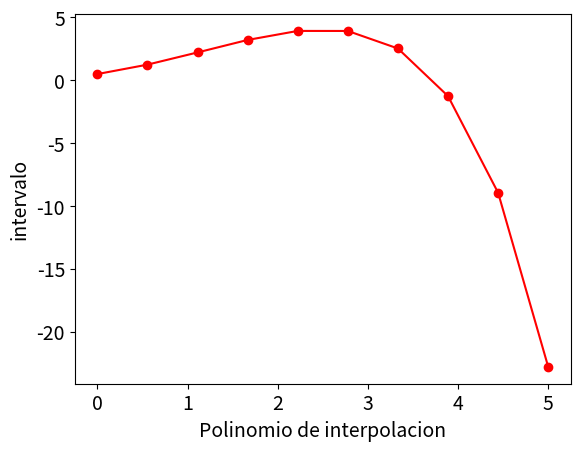

This figure's Python source:
from sympy import sympify, Symbol, lambdify, Abs
from numpy import linspace
import numpy as np
import sympy as sp 
from sympy import *
import matplotlib.pyplot as plt

# Funcion que realiza el metodo de Diferencias Divididas de Newton
# puntos:una matriz mx2 donde la column 1 son los valores de x 
# Y la columna 2 son los valores de y
def dd_newton(xk, yk):
    xk = np.matrix(xk) # Creo una matriz a partir de los valores de xk
    yk = np.matrix(yk) # Creo una matriz a partir de los valores de yk
    [m1, m2] = xk.shape # Determino el tamano de la matriz
    [n1,n2] = yk.shape
    if m1 != n1: # Comprueba las lista de pares ordenados
        raise ValueError('No son pares ordenados')
    x = sp.Symbol('x')
    puntos = np.append(xk,yk,axis=1)
    poli_inter = puntos[0,1] # Se almacena la primera diferencia dividida
    v = 1
    iter = n1-1
    for i in range(1,n1):
        v = v*(x- puntos[i-1,0]) # Se calcula la variable que sera multiplicado por las diferencias
        nuev2 = np.zeros(1) # Se almacenara los multiplicadores d/b
        for j in range(0,iter):
            d = yk[j+1]- yk[j] # Se calcula el dividendo 
            b = xk[j+i] - xk[j]
            nuev2 = np.append(nuev2,d/b)
        iter = iter - 1
        poli_inter = poli_inter + nuev2[1]*v
        yk = nuev2
    poli_inter = expand(poli_inter)
    return poli_inter
# Funcion que realiza el metodo de euler
# f : funcion a evaluar, intervalo: Valor del rango donde se evaluara el metodo
# h : funcion de h ya calculada, y0: valor incial de y 
# La salida es Pares: Pares x y, poli: polinomio de interpolacion es tipo symboli
def euler(f, intervalo, h,y0):
    x = Symbol('x') #Inicializa x como la variable de la funcion a ingresar
    f = sympify(f) #Se traduce la funcion tipo string a una aritmetica
    a = intervalo[0] # determino a
    b = intervalo[1] # determino b
    nump = (b-a)/h # Determino el numero de puntos
    xv = linspace(a,b,int(nump)) # crear un vector column con u valor inicial a y un vector final b cada h espacios
    yv = [y0] # creo el vector de y con el valor inical
    for n in range(0,int(nump)-1): 
            y = yv[n] +h*f.subs(x,xv[n]) # determino el calculo de yk+1 y  evaluo x en la funcion
            y = y.subs('y', yv[n])  # evaluo y en la funciono
            yv.append(y); # concateno el valor a y
    poli_inter = dd_newton(xv,yv); # determino el valor del polinomio
    plt.rcParams.update({'font.size':14})
    plt.plot(xv,yv, marker='o',color='red')
    plt.xlabel('Polinomio de interpolacion')
    plt.ylabel('intervalo')
    plt.show() 
    return [yv,xv],poli_inter
            
print(euler('y-x^2+1',[0,5],0.5,0.5))
